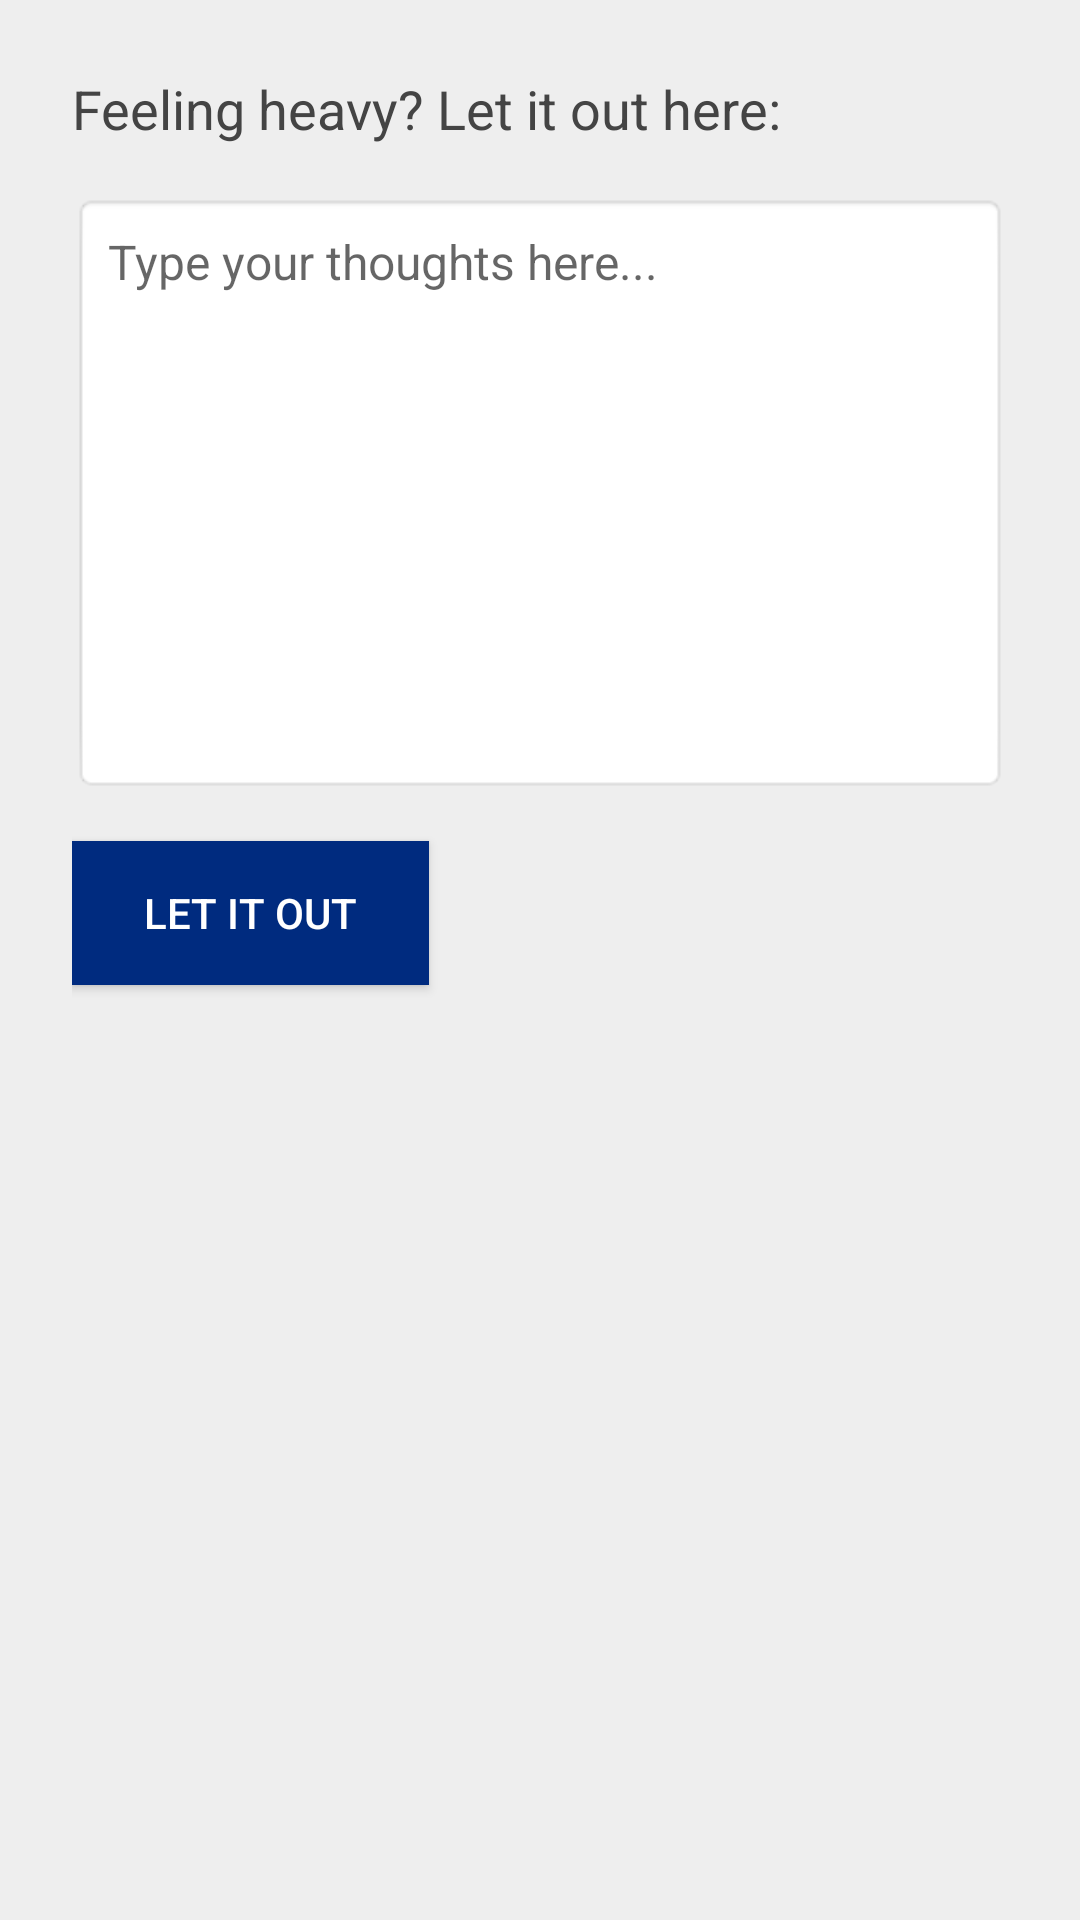

Layout XML and referenced resources for this Android screen:
<!-- AndroidManifest.xml: application theme Theme.Madaat -->
<!-- res/layout/activity_emotion2.xml -->
<?xml version="1.0" encoding="utf-8"?>
<LinearLayout xmlns:android="http://schemas.android.com/apk/res/android"
    xmlns:app="http://schemas.android.com/apk/res-auto"
    xmlns:tools="http://schemas.android.com/tools"
    android:layout_width="match_parent"
    android:layout_height="match_parent"
    android:orientation="vertical" android:padding="24dp" android:background="#EEEEEE"
    tools:context=".Emotion">
    <TextView android:id="@+id/vent_prompt" android:layout_width="wrap_content" android:layout_height="wrap_content" android:text="Feeling heavy? Let it out here:" android:textSize="18sp" android:textColor="#444" android:layout_marginBottom="16dp"/>

    <EditText
        android:id="@+id/emotional_input"
        android:layout_width="match_parent"
        android:layout_height="200dp"
        android:layout_marginBottom="16dp"
        android:background="@android:drawable/editbox_background_normal"
        android:gravity="top|start"
        android:hint="Type your thoughts here..."
        android:inputType="textMultiLine"
        android:lines="6"
        android:maxLines="10"
        android:padding="12dp"
        android:scrollbars="vertical"
        android:textColor="#000"
        android:textSize="16sp" />

    <Button android:id="@+id/let_it_out_button" android:layout_width="wrap_content" android:layout_height="wrap_content" android:text="Let it out" android:background="#002B7F" android:textColor="#FFF" android:paddingHorizontal="24dp" android:layout_marginBottom="24dp"/>
    <TextView android:id="@+id/calming_message" android:layout_width="match_parent" android:layout_height="wrap_content" android:text="" android:textColor="#669999" android:textSize="16sp" android:visibility="gone" android:gravity="center"/>

</LinearLayout>
<!-- resources referenced by this layout -->
<resources>
  <style name="Theme.Madaat" parent="Theme.AppCompat.Light.DarkActionBar">
          
          <item name="colorPrimary">@color/purple_500</item>
          <item name="colorPrimaryDark">@color/purple_700</item>
          <item name="colorAccent">@color/teal_200</item>
          
      </style>
  <!-- not gathered from this repository: default colours our renderer supplied (Android Studio template values) -->
  <color name="purple_500">#FF6200EE</color>
  <color name="purple_700">#FF3700B3</color>
  <color name="teal_200">#FF03DAC5</color>
</resources>
